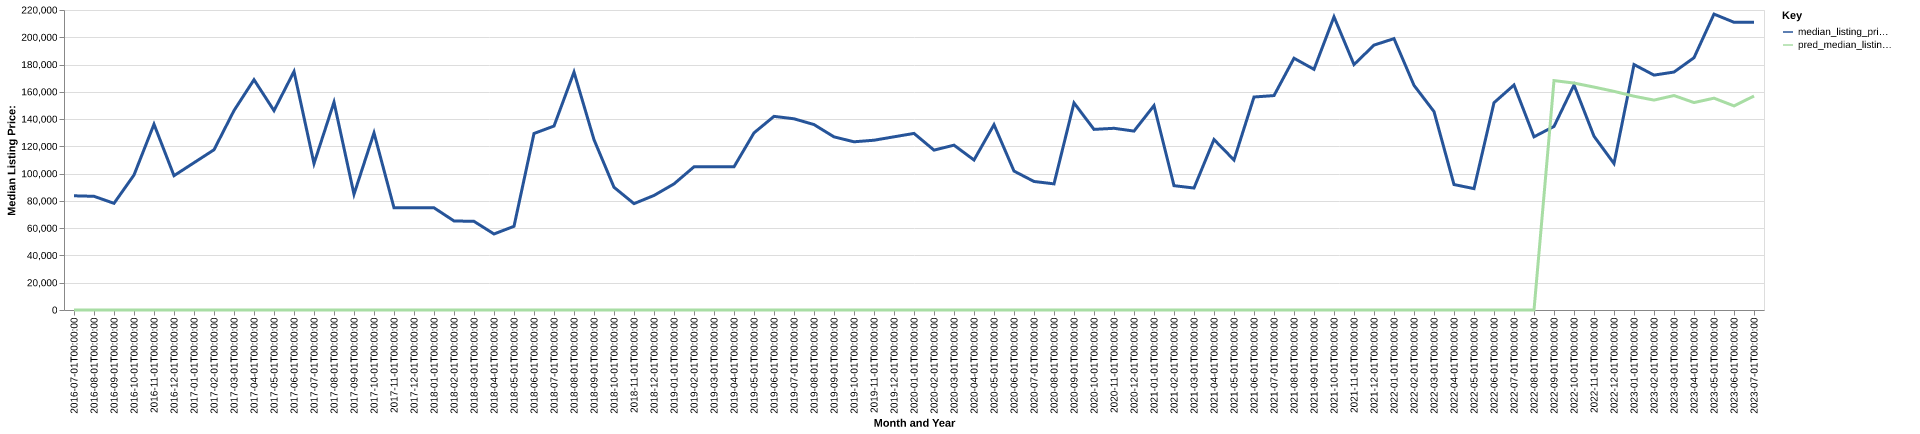

Values plotted in this chart, from the file beside it:
date, time_idx, median_listing_price, thirty_year_interest_rate_five, month, county_name, active_listing_count, median_days_on_market, pred_median_listing_price, month_year
2016-07-01, 0, 83750, 3.72, 7, nance, ne, 5.0, 47.0, 0, Jul-2016
2016-08-01, 1, 83375, 3.73, 8, nance, ne, 5.0, 48.0, 0, Aug-2016
2016-09-01, 2, 78225, 3.66, 9, nance, ne, 5.0, 43.0, 0, Sep-2016
2016-10-01, 3, 99000, 3.64, 10, nance, ne, 5.0, 27.0, 0, Oct-2016
2016-11-01, 4, 136225, 3.66, 11, nance, ne, 5.0, 58.0, 0, Nov-2016
2016-12-01, 5, 98500, 3.48, 12, nance, ne, 6.0, 80.0, 0, Dec-2016
2017-01-01, 6, 108000, 3.45, 1, nance, ne, 5.0, 106.0, 0, Jan-2017
2017-02-01, 7, 117500, 3.5, 2, nance, ne, 5.0, 143.0, 0, Feb-2017
2017-03-01, 8, 146250, 3.52, 3, nance, ne, 4.0, 168.0, 0, Mar-2017
2017-04-01, 9, 168900, 4.03, 4, nance, ne, 4.0, 156.0, 0, Apr-2017
2017-05-01, 10, 146200, 4.32, 5, nance, ne, 4.0, 194.0, 0, May-2017
2017-06-01, 11, 174900, 4.2, 6, nance, ne, 3.0, 191.0, 0, Jun-2017
2017-07-01, 12, 107400, 4.19, 7, nance, ne, 3.0, 141.0, 0, Jul-2017
2017-08-01, 13, 152400, 4.3, 8, nance, ne, 2.0, 126.0, 0, Aug-2017
2017-09-01, 14, 84900, 4.1, 9, nance, ne, 5.0, 51.0, 0, Sep-2017
2017-10-01, 15, 129900, 4.05, 10, nance, ne, 5.0, 68.0, 0, Oct-2017
2017-11-01, 16, 74950, 3.94, 11, nance, ne, 6.0, 89.0, 0, Nov-2017
2017-12-01, 17, 74950, 4.03, 12, nance, ne, 4.0, 128.0, 0, Dec-2017
2018-01-01, 18, 74950, 3.93, 1, nance, ne, 4.0, 152.0, 0, Jan-2018
2018-02-01, 19, 65313, 3.83, 2, nance, ne, 4.0, 166.0, 0, Feb-2018
2018-03-01, 20, 65000, 3.94, 3, nance, ne, 3.0, 95.0, 0, Mar-2018
2018-04-01, 21, 55750, 3.95, 4, nance, ne, 4.0, 113.0, 0, Apr-2018
2018-05-01, 22, 61375, 3.99, 5, nance, ne, 4.0, 73.0, 0, May-2018
2018-06-01, 23, 129450, 4.15, 6, nance, ne, 5.0, 40.0, 0, Jun-2018
2018-07-01, 24, 134900, 4.4, 7, nance, ne, 3.0, 52.0, 0, Jul-2018
2018-08-01, 25, 174450, 4.46, 8, nance, ne, 2.0, 84.0, 0, Aug-2018
2018-09-01, 26, 124900, 4.58, 9, nance, ne, 3.0, 88.0, 0, Sep-2018
2018-10-01, 27, 90000, 4.66, 10, nance, ne, 8.0, 15.0, 0, Oct-2018
2018-11-01, 28, 78000, 4.62, 11, nance, ne, 12.0, 37.0, 0, Nov-2018
2018-12-01, 29, 84000, 4.54, 12, nance, ne, 15.0, 64.0, 0, Dec-2018
2019-01-01, 30, 92475, 4.6, 1, nance, ne, 13.0, 86.0, 0, Jan-2019
2019-02-01, 31, 105000, 4.72, 2, nance, ne, 13.0, 73.0, 0, Feb-2019
2019-03-01, 32, 105000, 4.9, 3, nance, ne, 12.0, 81.0, 0, Mar-2019
2019-04-01, 33, 105000, 4.94, 4, nance, ne, 11.0, 85.0, 0, Apr-2019
2019-05-01, 34, 129900, 4.75, 5, nance, ne, 12.0, 73.0, 0, May-2019
2019-06-01, 35, 142000, 4.51, 6, nance, ne, 13.0, 80.0, 0, Jun-2019
2019-07-01, 36, 140225, 4.41, 7, nance, ne, 13.0, 105.0, 0, Jul-2019
2019-08-01, 37, 135986, 4.41, 8, nance, ne, 13.0, 109.0, 0, Aug-2019
2019-09-01, 38, 126966, 4.2, 9, nance, ne, 14.0, 127.0, 0, Sep-2019
2019-10-01, 39, 123352, 4.14, 10, nance, ne, 14.0, 136.0, 0, Oct-2019
2019-11-01, 40, 124500, 3.84, 11, nance, ne, 14.0, 130.0, 0, Nov-2019
2019-12-01, 41, 127000, 3.81, 12, nance, ne, 11.0, 143.0, 0, Dec-2019
2020-01-01, 42, 129500, 3.75, 1, nance, ne, 11.0, 165.0, 0, Jan-2020
2020-02-01, 43, 117250, 3.73, 2, nance, ne, 10.0, 180.0, 0, Feb-2020
2020-03-01, 44, 120875, 3.78, 3, nance, ne, 9.0, 196.0, 0, Mar-2020
2020-04-01, 45, 110000, 3.75, 4, nance, ne, 9.0, 104.0, 0, Apr-2020
2020-05-01, 46, 135900, 3.74, 5, nance, ne, 9.0, 107.0, 0, May-2020
2020-06-01, 47, 101875, 3.72, 6, nance, ne, 8.0, 89.0, 0, Jun-2020
2020-07-01, 48, 94250, 3.49, 7, nance, ne, 9.0, 117.0, 0, Jul-2020
2020-08-01, 49, 92500, 3.65, 8, nance, ne, 8.0, 120.0, 0, Aug-2020
2020-09-01, 50, 151875, 3.33, 9, nance, ne, 8.0, 116.0, 0, Sep-2020
2020-10-01, 51, 132450, 3.28, 10, nance, ne, 10.0, 75.0, 0, Oct-2020
2020-11-01, 52, 133250, 3.21, 11, nance, ne, 10.0, 71.0, 0, Nov-2020
2020-12-01, 53, 131200, 3.07, 12, nance, ne, 8.0, 87.0, 0, Dec-2020
2021-01-01, 54, 149900, 2.99, 1, nance, ne, 9.0, 117.0, 0, Jan-2021
2021-02-01, 55, 91175, 2.93, 2, nance, ne, 7.0, 148.0, 0, Feb-2021
2021-03-01, 56, 89450, 2.88, 3, nance, ne, 5.0, 176.0, 0, Mar-2021
2021-04-01, 57, 125000, 2.84, 4, nance, ne, 6.0, 64.0, 0, Apr-2021
2021-05-01, 58, 110000, 2.71, 5, nance, ne, 3.0, 53.0, 0, May-2021
2021-06-01, 59, 156200, 2.79, 6, nance, ne, 4.0, 20.0, 0, Jun-2021
... 25 more rows
